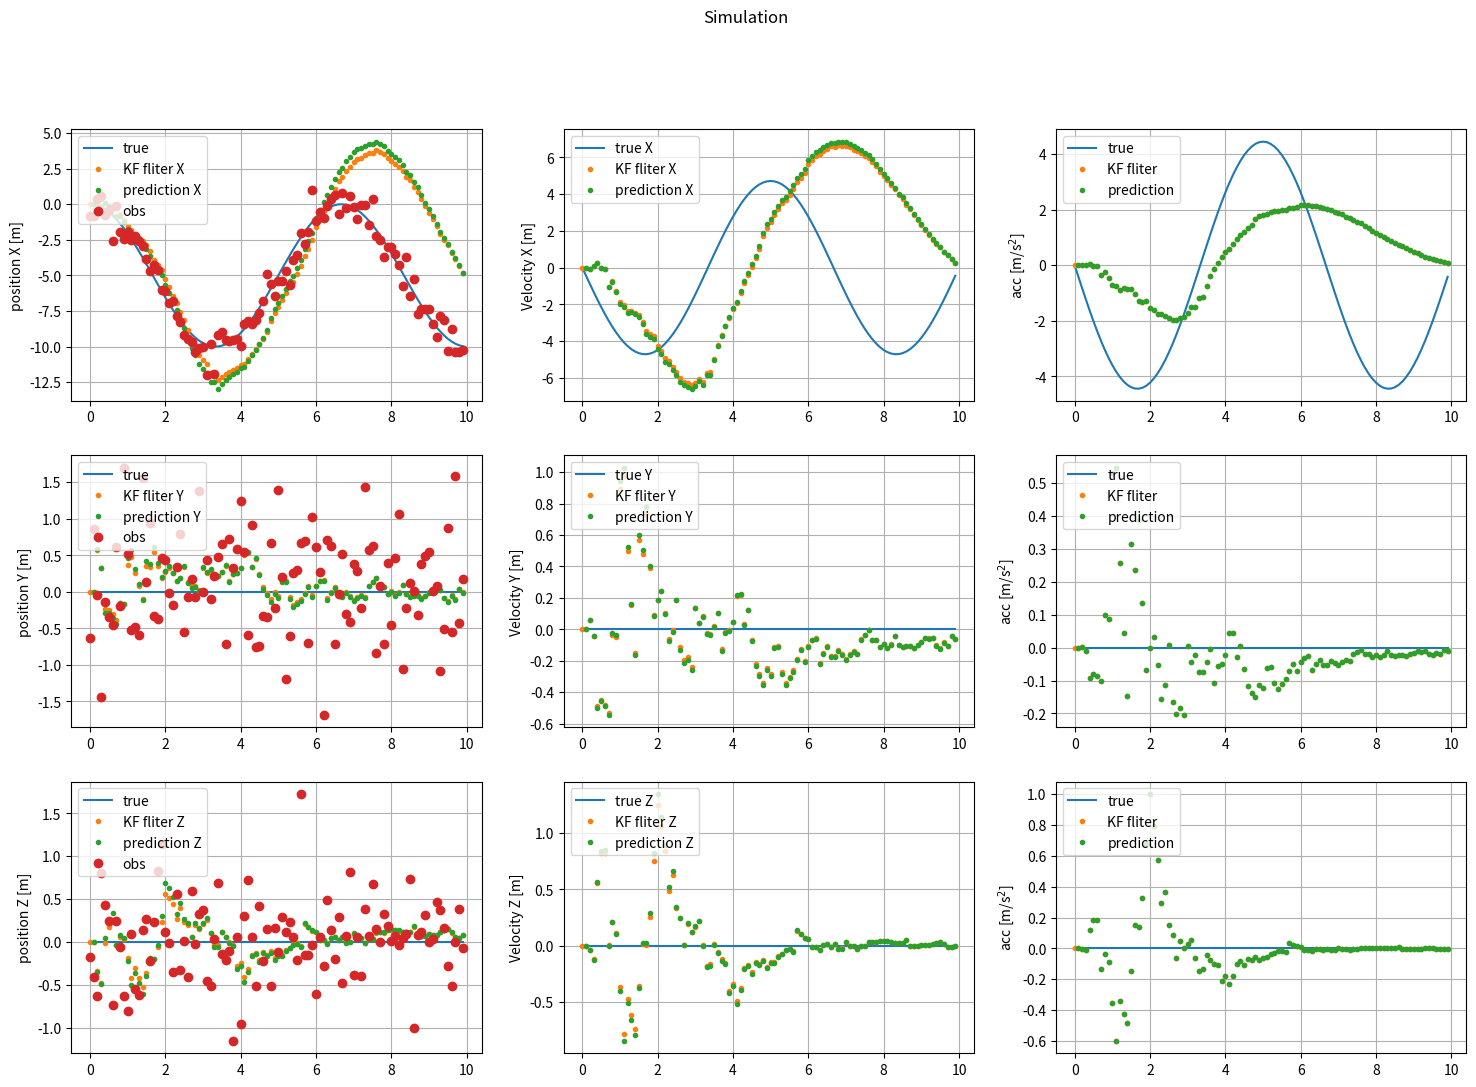
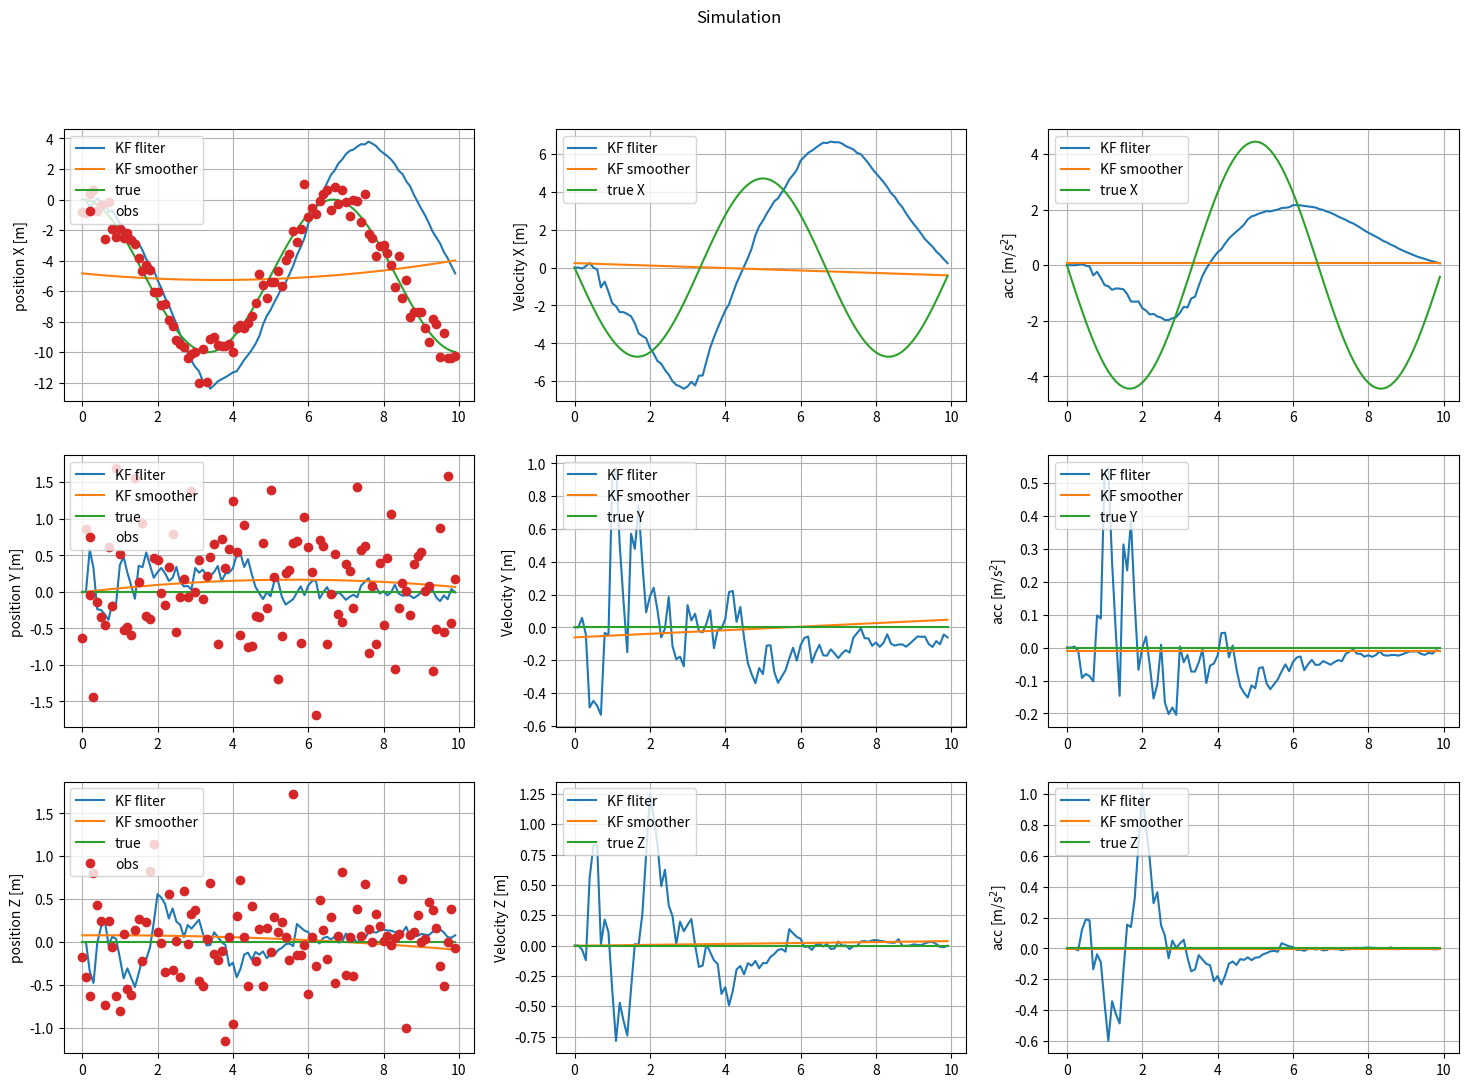
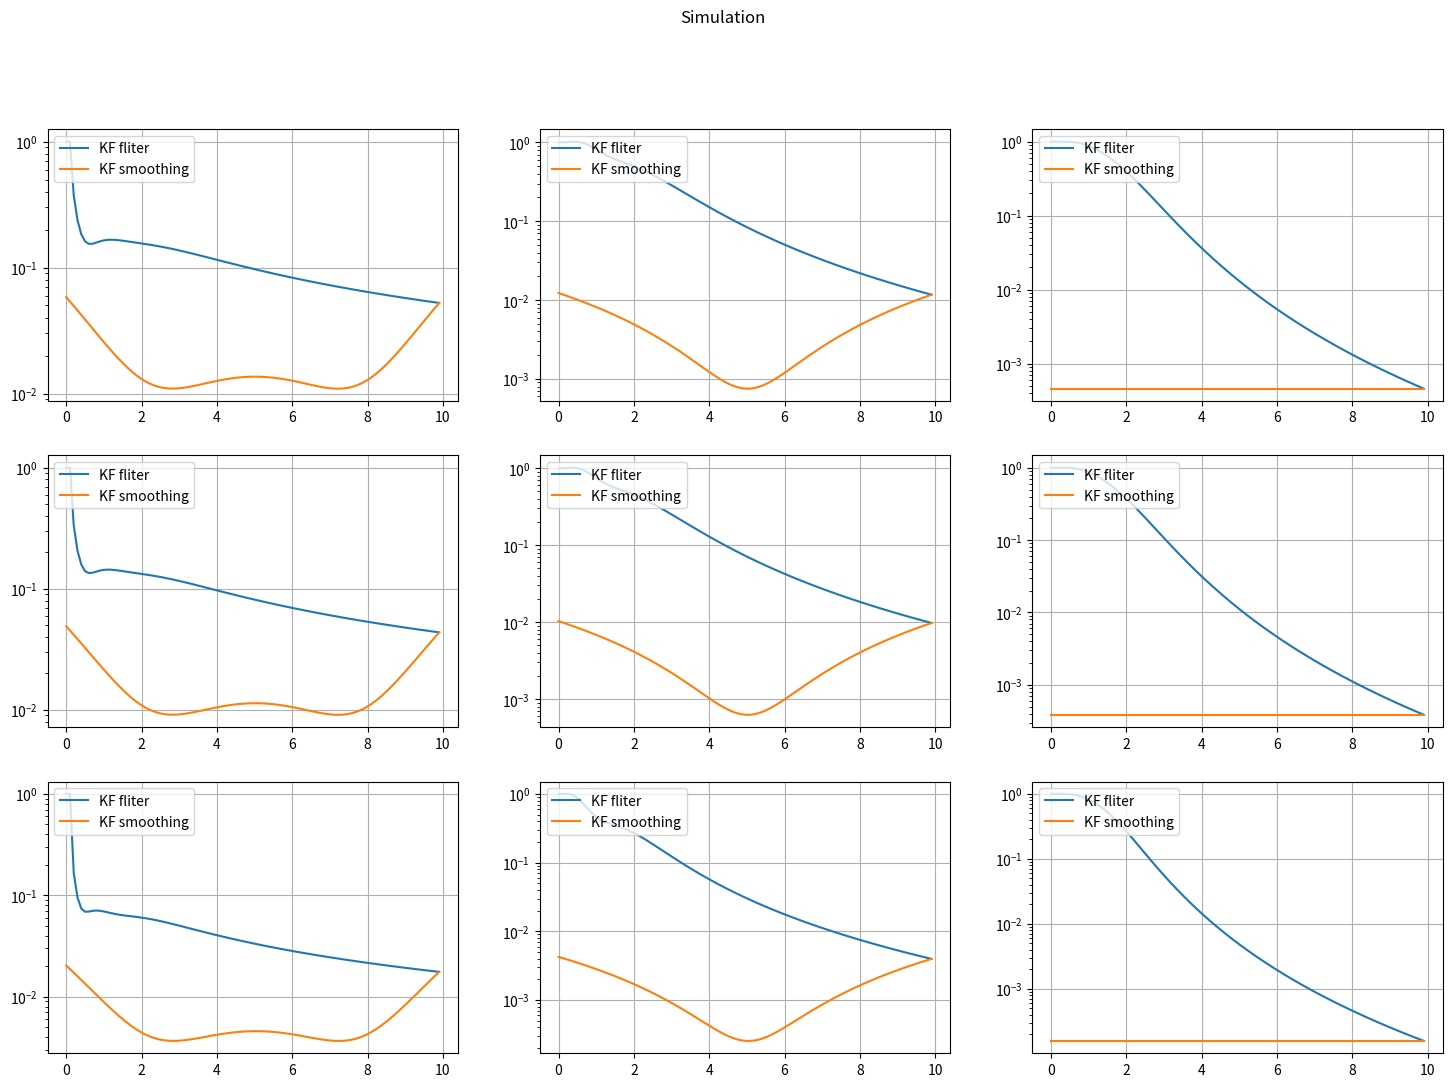

Write Python code to recreate these figures, in order.
import numpy as np
import matplotlib.pyplot as plt

Fs = 10
t_end = 10.0

sig_acc = np.diag([0.0, 0.0, 0.0]) # noise density of acceleration
R = np.array([\
    [0.6, 0.0, 0.0],
    [0.0, 0.5, -0.0],
    [0.0, -0.0, 0.2]]) # covariance of position observation

H = np.array([\
    [1, 0, 0, 0, 0, 0, 0, 0, 0], \
    [0, 1, 0, 0, 0, 0, 0, 0, 0], \
    [0, 0, 1, 0, 0, 0, 0, 0, 0]]).reshape(3, 9)

x_var_init = np.array([\
    [1, 0, 0, 0, 0, 0, 0, 0, 0], \
    [0, 1, 0, 0, 0, 0, 0, 0, 0], \
    [0, 0, 1, 0, 0, 0, 0, 0, 0], \
    [0, 0, 0, 1, 0, 0, 0, 0, 0], \
    [0, 0, 0, 0, 1, 0, 0, 0, 0], \
    [0, 0, 0, 0, 0, 1, 0, 0, 0], \
    [0, 0, 0, 0, 0, 0, 1, 0, 0], \
    [0, 0, 0, 0, 0, 0, 0, 1, 0], \
    [0, 0, 0, 0, 0, 0, 0, 0, 1]])

# Generate true and observed position
t_idx = np.arange(0.0, t_end, 1.0/Fs)
A, W = 5.0, 3.0 * np.pi / t_end
pos_true = A * (np.cos(W * t_idx) - 1.0)
vel_true = A * (-W * np.sin(W * t_idx))
acc_true = A * (-W * W * np.sin(W * t_idx))
#pos_true, vel_true, acc_true = np.zeros(len(t_idx)), np.zeros(len(t_idx)), np.zeros(len(t_idx))
x_true = np.array([[_x, 0, 0, _v, 0, 0, _a, 0, 0] for _x, _v, _a in zip(pos_true, vel_true, acc_true)])
pos_obs = np.array([[_x, 0, 0] + np.random.multivariate_normal(np.zeros(3), R) for _x in pos_true])


# ---
# Kalman Filter
x = np.array([0, 0, 0, 0, 0, 0, 0, 0, 0]).reshape(9, 1)
P = x_var_init
t_est = []
x_est = []
P_est = []
t_pred, x_pred, P_pred = [], [], []
t_prev = 0.0
for i, (t, y) in enumerate(zip(t_idx, pos_obs)):
    t_est.append(t)
    x_est.append(x)
    P_est.append(P)

    if i == 0:
        t_prev = t
        continue

    # time update 
    dt = t - t_prev
    F = np.array([\
        [1, 0, 0, dt, 0, 0, 0.5*dt*dt, 0, 0], \
        [0, 1, 0, 0, dt, 0, 0, 0.5*dt*dt, 0], \
        [0, 0, 1, 0, 0, dt, 0, 0, 0.5*dt*dt], \
        [0, 0, 0, 1, 0, 0, dt, 0, 0], \
        [0, 0, 0, 0, 1, 0, 0, dt, 0], \
        [0, 0, 0, 0, 0, 1, 0, 0, dt], \
        [0, 0, 0, 0, 0, 0, 1, 0, 0], \
        [0, 0, 0, 0, 0, 0, 0, 1, 0], \
        [0, 0, 0, 0, 0, 0, 0, 0, 1]])
    Q = np.zeros([9, 9])
    Q[0:3, 0:3] = 1.0 / 20.0 * np.power(dt, 5) * sig_acc # E[p(t)p(t)]
    Q[0:3, 3:6] = Q[3:6, 0:3] = 1.0 / 8.0 * np.power(dt, 4) * sig_acc # E[p(t)v(t)]
    Q[0:3, 6:9] = Q[6:9, 0:3] =  np.power(dt, 3) * sig_acc * (1.0 / 6.0)# E[p(t)a(t)]
    Q[3:6, 3:6] = 1.0 / 3.0 * np.power(dt, 3) * sig_acc # E[v(t)v(t)]
    Q[3:6, 0:3] = Q[3:6, 0:3] = 1.0 / 2.0 * np.power(dt, 2) * sig_acc # E[v(t)a(t)]
    Q[6:9, 6:9] = dt * sig_acc # E[a(t)a(t)]
    x = np.dot(F, x)
    P = np.dot(np.dot(F, P), F.T) + Q
    #print(dt, y.shape, 'y=', y)
    #print('x=', x, 'P=', P)
    t_pred.append(t)
    x_pred.append(x)
    P_pred.append(P)

    # measurement update
    S = np.dot(np.dot(H, P), H.T) + R  # inovation (pre-fit residual covariance)
    #K = np.linalg.solve(S, np.dot(P, H.T))
    K = np.dot(np.dot(P, H.T), np.linalg.inv(S))
    #print('S=', S, 'K=', K)
    #print('y - H*x=', y.reshape(3,1) - np.dot(H, x))
    x = x + np.dot(K, y.reshape(3, 1) - np.dot(H, x))
    P = np.dot((np.eye(9) - np.dot(K, H)), P)
    t_prev = t

# ------
fig, axes = plt.subplots(3, 3, figsize=(18, 12))
plt.suptitle(f'Simulation')
vel_est = [v[1, 0] for v in x_est]
for _d, _lb in enumerate(['X', 'Y', 'Z']):
    axes[_d,0].plot(t_idx, [v[_d] for v in x_true], label='true')
    axes[_d,0].plot(t_est, [v[_d] for v in x_est], '.', label=f'KF fliter {_lb}')
    axes[_d,0].plot(t_pred, [v[_d] for v in x_pred], '.', label=f'prediction {_lb}')
    axes[_d,0].plot(t_idx, [v[_d] for v in pos_obs], 'o', label="obs")
    axes[_d,0].set_ylabel(f'position {_lb} [m]')
for _d, _lb in enumerate(['X', 'Y', 'Z']):
    axes[_d,1].plot(t_idx, [v[3+_d] for v in x_true], label=f'true {_lb}')
    axes[_d,1].plot(t_est, [v[3+_d] for v in x_est], '.', label=f'KF fliter {_lb}')
    axes[_d,1].plot(t_pred, [v[3+_d] for v in x_pred], '.',  label=f'prediction {_lb}')
    axes[_d,1].set_ylabel(f'Velocity {_lb} [m]')
for _d, _lb in enumerate(['X', 'Y', 'Z']):
    axes[_d,2].plot(t_idx, [v[6+_d] for v in x_true], label=f'true')
    axes[_d,2].plot(t_est, [v[6+_d] for v in x_est], '.', label='KF fliter')
    axes[_d,2].plot(t_pred, [v[6+_d] for v in x_pred], '.', label='prediction')
    axes[_d,2].set_ylabel(u'acc [m/s$^2$]')
for i in range(axes.shape[0]):
    for j in range(axes.shape[1]):
        axes[i,j].grid(True)
        axes[i,j].legend(loc='upper left')

ofile = 'kf_3d_state_filter.png'
plt.savefig(ofile)
print(ofile)

# ---
t_smooth = []
x_smooth = []
P_smooth = []
n = len(t_idx)
x_smooth.append(x_est[n-1])
P_smooth.append(P_est[n-1])
t_smooth.append(t_idx[n-1])
_x_back = x_est[n-1]
_P_back = P_est[n-1]
for _i in range(n-2, -1, -1):
    _x_pred = np.dot(F, x_est[_i])
    _P_pred = np.dot(np.dot(F, P_est[_i]), F.T) + Q
    #print('_i=', _i, ' P_{t|t}=', P_est[_i], ' P_{t+1|t}=', P_est[_i+1])
    J = np.dot(np.dot(P_est[_i], F.T), np.linalg.inv(_P_pred))
    #print('J=', J)
    #print('x_{t+1|T} - x_{t+1|t}=', _x_back - np.dot(F, x_est[_i]))
    _x_back = x_est[_i] + np.dot(J, (_x_back - _x_pred))
    _P_back = P_est[_i] + np.dot(J, np.dot(_P_back - _P_pred, J.T))
    t_smooth.append(t_idx[_i])
    x_smooth.append(_x_back)
    P_smooth.append(_P_back)
    #print('x_back=', _x_back, ' x_est=', x_est[_i], 'pos_true=', pos_true[_i])
    #print('P_back=', _P_back)

# ------
fig, axes = plt.subplots(3, 3, figsize=(18, 12))
plt.suptitle(f'Simulation')
vel_est = [v[1, 0] for v in x_est]
for _d, _lb in enumerate(['X', 'Y', 'Z']):
    axes[_d,0].plot(t_est, [v[_d] for v in x_est],  label=f'KF fliter')
    axes[_d,0].plot(t_est, [v[_d] for v in x_smooth],  label=f'KF smoother')
    axes[_d,0].plot(t_idx, [v[_d] for v in x_true], label='true')
    axes[_d,0].plot(t_idx, [v[_d] for v in pos_obs], 'o', label="obs")
    axes[_d,0].set_ylabel(f'position {_lb} [m]')
for _d, _lb in enumerate(['X', 'Y', 'Z']):
    axes[_d,1].plot(t_est, [v[3+_d] for v in x_est],  label=f'KF fliter')
    axes[_d,1].plot(t_est, [v[3+_d] for v in x_smooth],  label=f'KF smoother')
    axes[_d,1].plot(t_idx, [v[3+_d] for v in x_true], label=f'true {_lb}')
    axes[_d,1].set_ylabel(f'Velocity {_lb} [m]')
for _d, _lb in enumerate(['X', 'Y', 'Z']):
    axes[_d,2].plot(t_est, [v[6+_d] for v in x_est],  label=f'KF fliter')
    axes[_d,2].plot(t_est, [v[6+_d] for v in x_smooth],  label=f'KF smoother')
    axes[_d,2].plot(t_idx, [v[6+_d] for v in x_true], label=f'true {_lb}')
    axes[_d,2].set_ylabel(u'acc [m/s$^2$]')
for i in range(axes.shape[0]):
    for j in range(axes.shape[1]):
        axes[i,j].grid(True)
        axes[i,j].legend(loc='upper left')

ofile = 'kf_3d_state_smoother.png'
plt.savefig(ofile)
print(ofile)


# ------
fig, axes = plt.subplots(3, 3, figsize=(18, 12))
plt.suptitle(f'Simulation')
for _d, _lb in enumerate(['X', 'Y', 'Z']):
    axes[_d,0].plot(t_est, [v[_d, _d] for v in P_est],  label='KF fliter')
    axes[_d,0].plot(t_smooth, [v[_d, _d] for v in P_smooth],  label='KF smoothing')
for _d, _lb in enumerate(['X', 'Y', 'Z']):
    axes[_d,1].plot(t_est, [v[3+_d, 3+_d] for v in P_est],  label='KF fliter')
    axes[_d,1].plot(t_smooth, [v[3+_d, 3+_d] for v in P_smooth],  label='KF smoothing')
for _d, _lb in enumerate(['X', 'Y', 'Z']):
    axes[_d,2].plot(t_est, [v[6+_d, 6+_d] for v in P_est],  label='KF fliter')
    axes[_d,2].plot(t_smooth, [v[6+_d, 6+_d] for v in P_smooth],  label='KF smoothing')
for i in range(axes.shape[0]):
    for j in range(axes.shape[1]):
        axes[i,j].grid(True)
        axes[i,j].legend(loc='upper left')
        axes[i,j].set_yscale('log')

#axes[0].set_ylabel(u'Var[$p(t)$] [m$^2$]')
#axes[1].plot(t_est, vel_var_est,  label='KF fliter')
#axes[1].plot(t_smooth, vel_var_smooth,  label='KF smoothing')
#axes[1].set_ylabel(u'Var[$v(t)$] [m$^2$/s$^2$]')

ofile = 'kf_3d_state_var.png'
plt.savefig(ofile)
print(ofile)
